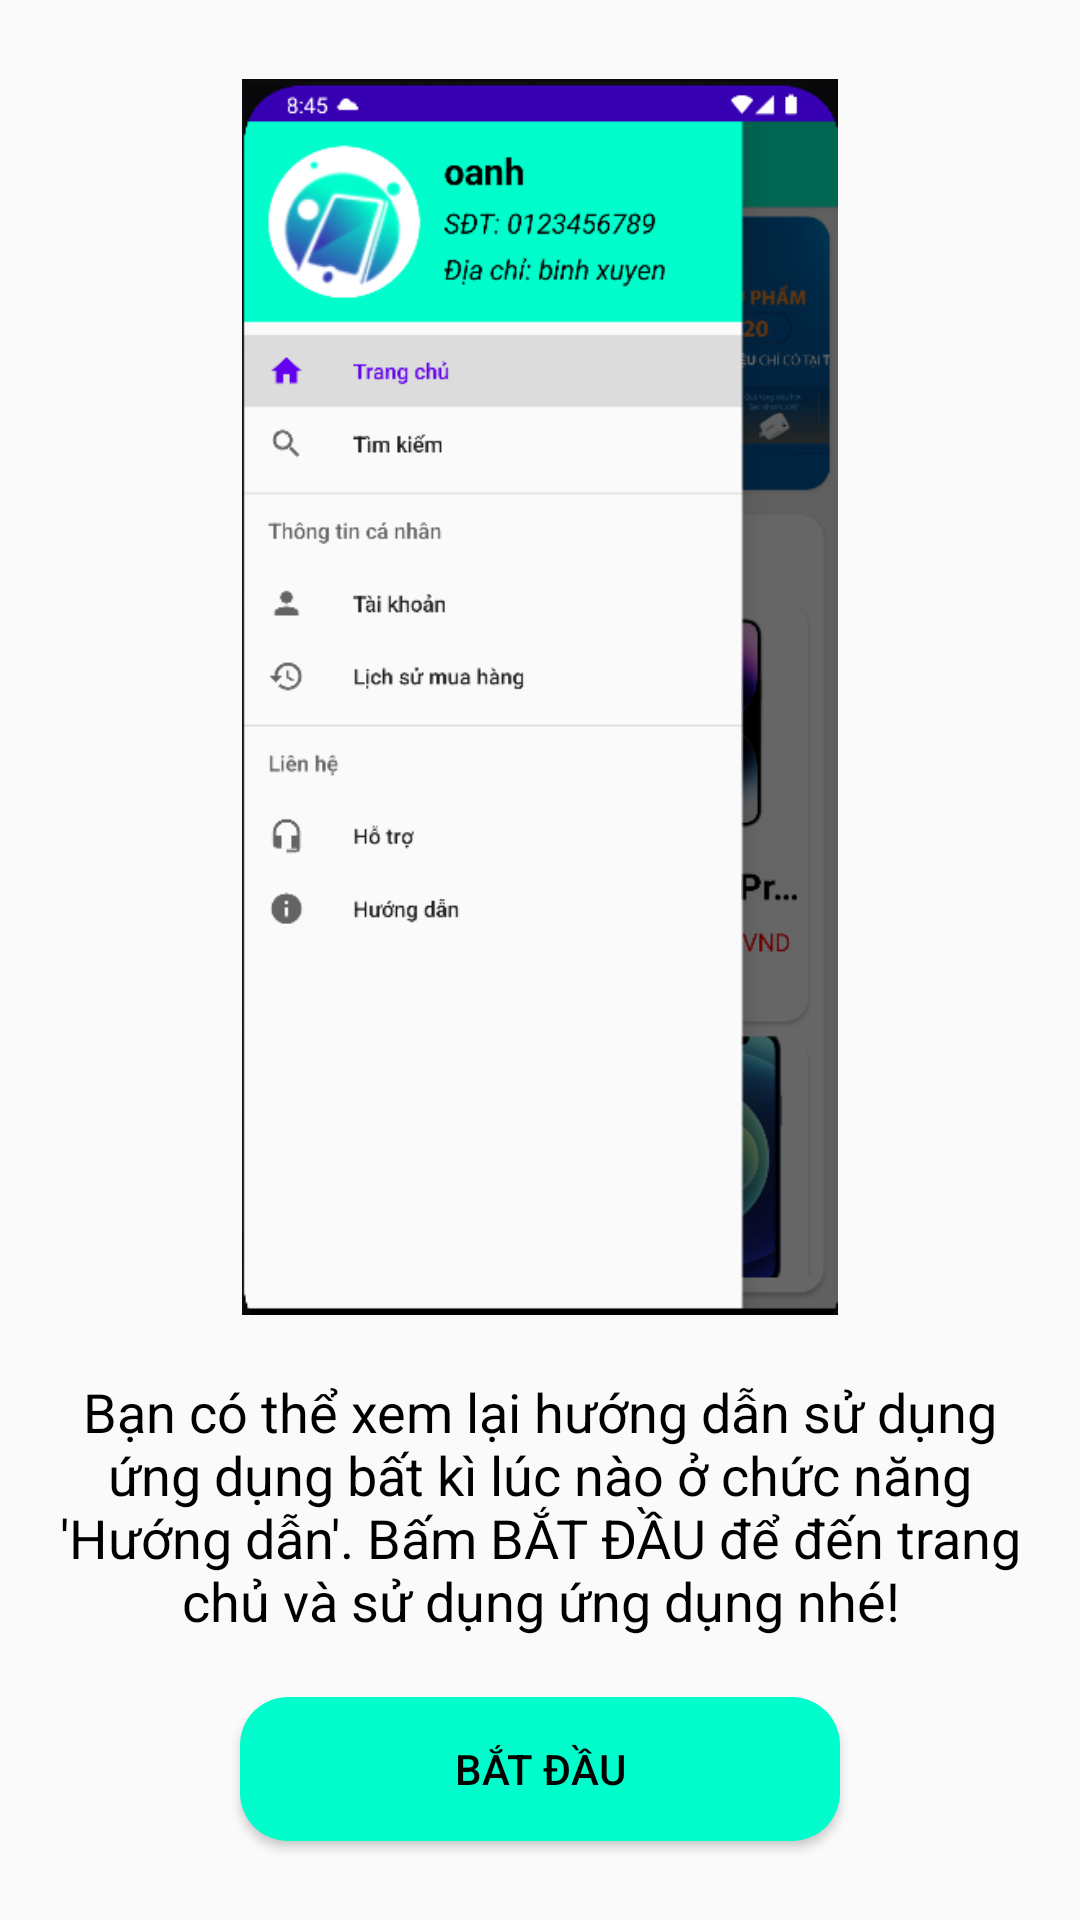

Layout XML and referenced resources for this Android screen:
<!-- AndroidManifest.xml: application theme Theme.QLBDT -->
<!-- res/layout/fragment_tutoriallast.xml -->
<?xml version="1.0" encoding="utf-8"?>
<LinearLayout xmlns:android="http://schemas.android.com/apk/res/android"
    xmlns:tools="http://schemas.android.com/tools"
    android:layout_width="match_parent"
    android:layout_height="match_parent"
    android:orientation="vertical"
    android:gravity="center"
    android:padding="16dp"
    tools:context=".fFragment.TutorialFragment2">

    <ImageView
        android:layout_width="218dp"
        android:layout_height="412dp"
        android:src="@drawable/tutorial" />
    <TextView
        android:layout_width="wrap_content"
        android:layout_height="wrap_content"
        android:text="Bạn có thể xem lại hướng dẫn sử dụng ứng dụng bất kì lúc nào ở chức năng 'Hướng dẫn'. Bấm BẮT ĐẦU để đến trang chủ và sử dụng ứng dụng nhé!"
        android:textSize="18sp"
        android:gravity="center"
        android:textColor="@color/black"
        android:layout_marginTop="20dp"
        />

    <Button
        android:id="@+id/btn_getStartOanh"
        android:layout_width="200dp"
        android:layout_height="wrap_content"
        android:background="@drawable/btn_selector"
        android:text="BẮT ĐẦU"
        android:layout_marginTop="20dp"
        android:textColor="@color/black"
        />
</LinearLayout>
<!-- resources referenced by this layout -->
<resources>
  <color name="black">#FF000000</color>
  <!-- drawable btn_selector (drawable) -->
  <?xml version="1.0" encoding="utf-8"?>
  <selector xmlns:android="http://schemas.android.com/apk/res/android">
      <item android:drawable="@drawable/bg_blue_alpha_05_corner_16" android:state_pressed="true" />
      <item android:drawable="@drawable/bg_blue_corner_16" />
  </selector>
  <!-- drawable tutorial: png bitmap (drawable, 59384 bytes) -->
  <style name="Theme.QLBDT" parent="Theme.AppCompat.DayNight.NoActionBar">
          
          <item name="colorPrimary">@color/purple_500</item>
          <item name="colorPrimaryVariant">@color/black</item>
          <item name="colorOnPrimary">@color/white</item>
          
          <item name="colorSecondary">@color/teal_200</item>
          <item name="colorSecondaryVariant">@color/teal_700</item>
          <item name="colorOnSecondary">@color/black</item>
          
          <item name="android:statusBarColor" tools:targetApi="l">?attr/colorPrimaryVariant</item>
          
      </style>
  <!-- drawable bg_blue_alpha_05_corner_16 (drawable) -->
  <?xml version="1.0" encoding="utf-8"?>
  <shape xmlns:android="http://schemas.android.com/apk/res/android">
      <corners android:radius="16dp" />
      <solid android:color="#A2FFED" />
  </shape>
  <!-- drawable bg_blue_corner_16 (drawable) -->
  <?xml version="1.0" encoding="utf-8"?>
  <shape xmlns:android="http://schemas.android.com/apk/res/android">
      <corners android:radius="16dp" />
      <solid android:color="@color/color_main" />
  
  </shape>
  <color name="purple_500">#FF6200EE</color>
  <color name="white">#FFFFFFFF</color>
  <color name="teal_200">#FF03DAC5</color>
  <color name="teal_700">#FF018786</color>
  <color name="color_main">#00FDCB</color>
</resources>
